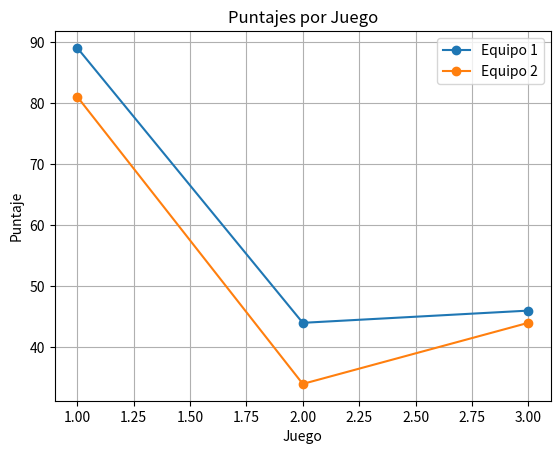

This figure's Python source:
import random
import numpy as np
import matplotlib.pyplot as plt

# Clase para representar un jugador
class Jugador:
    def __init__(self, genero):
        self.resistencia = random.randint(10, 35)
        self.experiencia = 10
        self.suerte = random.uniform(1, 3)
        self.genero = genero

# Función para simular un lanzamiento
def lanzamiento(jugador):
    if jugador.genero == 'mujer':
        precision = [0.3, 0.68, 0.95, 1.0]  # Probabilidades acumuladas para las categorías de precisión
        puntajes = [10, 9, 8, 0]            # Puntajes correspondientes a cada categoría de precisión
    else:
        precision = [0.2, 0.55, 0.95, 1.0]   # Probabilidades acumuladas para las categorías de precisión
        puntajes = [10, 9, 8, 0]            # Puntajes correspondientes a cada categoría de precisión

    # Generamos un número aleatorio entre 0 y 1 para determinar la categoría de precisión
    random_number = random.random()
    for i in range(len(precision)):
        if random_number <= precision[i]:
            puntaje = puntajes[i]
            break
    return puntaje

# Función para simular una ronda
def ronda(equipo1, equipo2):
    lanzamientos_equipo1 = [lanzamiento(jugador) for jugador in equipo1]
    lanzamientos_equipo2 = [lanzamiento(jugador) for jugador in equipo2]
    puntaje_equipo1 = sum(lanzamientos_equipo1)
    puntaje_equipo2 = sum(lanzamientos_equipo2)

    return puntaje_equipo1, puntaje_equipo2

# Función para determinar al jugador con más suerte en un equipo
def jugador_con_mas_suerte(equipo):
    return max(equipo, key=lambda jugador: jugador.suerte)

# Función para simular un juego
def juego():
    equipo1 = [Jugador('hombre' if i < 3 else 'mujer') for i in range(5)]
    equipo2 = [Jugador('hombre' if i < 3 else 'mujer') for i in range(5)]

    ganador_individual = None

    for _ in range(10):
        puntaje_equipo1, puntaje_equipo2 = ronda(equipo1, equipo2)
        if puntaje_equipo1 > puntaje_equipo2:
            ganador_individual = equipo1
        elif puntaje_equipo1 < puntaje_equipo2:
            ganador_individual = equipo2
        else:
            # Empate, lanzamientos extras
            while puntaje_equipo1 == puntaje_equipo2:
                puntaje_equipo1_extra, puntaje_equipo2_extra = ronda(equipo1, equipo2)
                puntaje_equipo1 += puntaje_equipo1_extra
                puntaje_equipo2 += puntaje_equipo2_extra

    ganador_individual = 'equipo1' if ganador_individual == equipo1 else 'equipo2' if ganador_individual == equipo2 else 'empate'

    return puntaje_equipo1, puntaje_equipo2, jugador_con_mas_suerte(equipo1), jugador_con_mas_suerte(equipo2), ganador_individual

# Función para simular múltiples juegos
def simulacion(num_juegos):
    resultados = {
        'jugador_mas_suerte': [],
        'jugador_mas_experiencia': [],
        'equipo_ganador': [],
        'genero_victorias': {'hombre': 0, 'mujer': 0},
        'puntajes_juego': []
    }

    for _ in range(num_juegos):
        puntaje_equipo1, puntaje_equipo2, jugador_suerte_equipo1, jugador_suerte_equipo2, ganador_individual = juego()

        resultados['puntajes_juego'].append((puntaje_equipo1, puntaje_equipo2))
        resultados['jugador_mas_suerte'].append(jugador_suerte_equipo1 if jugador_suerte_equipo1.suerte > jugador_suerte_equipo2.suerte else jugador_suerte_equipo2)
        resultados['jugador_mas_experiencia'].append(jugador_suerte_equipo1 if jugador_suerte_equipo1.experiencia > jugador_suerte_equipo2.experiencia else jugador_suerte_equipo2)

        # Verificamos si el ganador individual es 'equipo1' o 'equipo2' antes de incrementar su contador en el diccionario
        if ganador_individual in ['equipo1', 'equipo2']:
            resultados['equipo_ganador'].append(ganador_individual)
            if ganador_individual not in resultados['genero_victorias']:
                resultados['genero_victorias'][ganador_individual] = 0
            resultados['genero_victorias'][ganador_individual] += 1
        else:
            resultados['equipo_ganador'].append('empate')

    return resultados


# Función para generar tablas
def mostrar_resultados(resultados):
    print("Resultados de la simulación:")
    print("----------------------------")

    # Tabla de jugador con más suerte
    print("Jugador con más suerte:")
    print("| Juego | Género | Resistencia | Experiencia | Suerte |")
    for i, jugador in enumerate(resultados['jugador_mas_suerte']):
        print(f"| {i+1} | {jugador.genero} | {jugador.resistencia} | {jugador.experiencia} | {jugador.suerte} |")
    print()

    # Tabla de jugador con más experiencia
    print("Jugador con más experiencia:")
    print("| Juego | Género | Resistencia | Experiencia | Suerte |")
    for i, jugador in enumerate(resultados['jugador_mas_experiencia']):
        print(f"| {i+1} | {jugador.genero} | {jugador.resistencia} | {jugador.experiencia} | {jugador.suerte} |")
    print()

    # Tabla de equipo ganador
    print("Equipo ganador:")
    print("| Juego | Ganador | Puntaje Equipo 1 | Puntaje Equipo 2 |")
    for i, ganador in enumerate(resultados['equipo_ganador']):
        print(f"| {i+1} | {ganador} | {resultados['puntajes_juego'][i][0]} | {resultados['puntajes_juego'][i][1]} |")
    print()

    # Género con más victorias
    print("Género con más victorias:")
    print(f"Hombre: {resultados['genero_victorias']['hombre']}")
    print(f"Mujer: {resultados['genero_victorias']['mujer']}")

# Función para graficar los puntajes por juego
def graficar_puntajes(resultados):
    puntajes_equipo1 = [x[0] for x in resultados['puntajes_juego']]
    puntajes_equipo2 = [x[1] for x in resultados['puntajes_juego']]
    juegos = range(1, len(puntajes_equipo1) + 1)

    plt.plot(juegos, puntajes_equipo1, label='Equipo 1', marker='o')
    plt.plot(juegos, puntajes_equipo2, label='Equipo 2', marker='o')
    plt.xlabel('Juego')
    plt.ylabel('Puntaje')
    plt.title('Puntajes por Juego')
    plt.legend()
    plt.grid(True)
    plt.show()

    print("Ejecutando")
resultados_simulacion = simulacion(3)
mostrar_resultados(resultados_simulacion)
graficar_puntajes(resultados_simulacion)